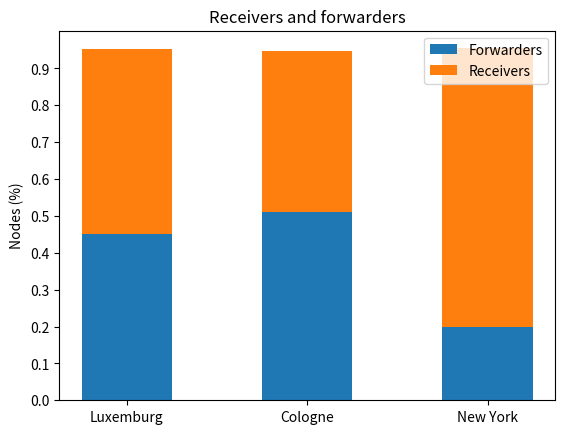

The script that saved this image:
"""import numpy as np
import matplotlib.pyplot as plt
from matplotlib.ticker import MaxNLocator
from collections import namedtuple


n_groups = 3

means_alg = (20, 35, 30, 35, 27)
std_men = (2, 3, 4, 1, 2)

means_women = (25, 32, 34, 20, 25)
std_women = (3, 5, 2, 3, 3)

fig, ax = plt.subplots()

index = np.arange(n_groups)
bar_width = 0.35

opacity = 0.4
error_config = {'ecolor': '0.3'}

rects1 = ax.bar(index, means, bar_width,
                alpha=opacity, color='b',
                yerr=std_men, error_kw=error_config,
                label='Men')

rects2 = ax.bar(index + bar_width, means_women, bar_width,
                alpha=opacity, color='r',
                yerr=std_women, error_kw=error_config,
                label='Women')

ax.set_xlabel('Group')
ax.set_ylabel('Scores')
ax.set_title('Scores by group and gender')
ax.set_xticks(index + bar_width / 2)
ax.set_xticklabels(('Luxemburg', 'Cologne', 'New York'))
#ax.legend()

fig.tight_layout()
plt.show()
"""


import numpy as np
import matplotlib.pyplot as plt


N = 3
means_infected = (0.9517-(355.48/790), 0.9463-(222.75/436), 0.9547-(118.63/600))
means_frw = (355.48/790, 222.75/436, 118.63/600)
ind = np.arange(N)    # the x locations for the groups
width = 0.5       # the width of the bars: can also be len(x) sequence

p1 = plt.bar(ind, means_frw, width)
p2 = plt.bar(ind, means_infected, width,
             bottom=means_frw)

plt.ylabel('Nodes (%)')
plt.title('Receivers and forwarders')
plt.xticks(ind, ('Luxemburg', 'Cologne', 'New York'))
plt.yticks(np.arange(0, 1, 0.1))
plt.legend((p1[0], p2[0]), ('Forwarders', 'Receivers'), loc=0)

plt.show()
